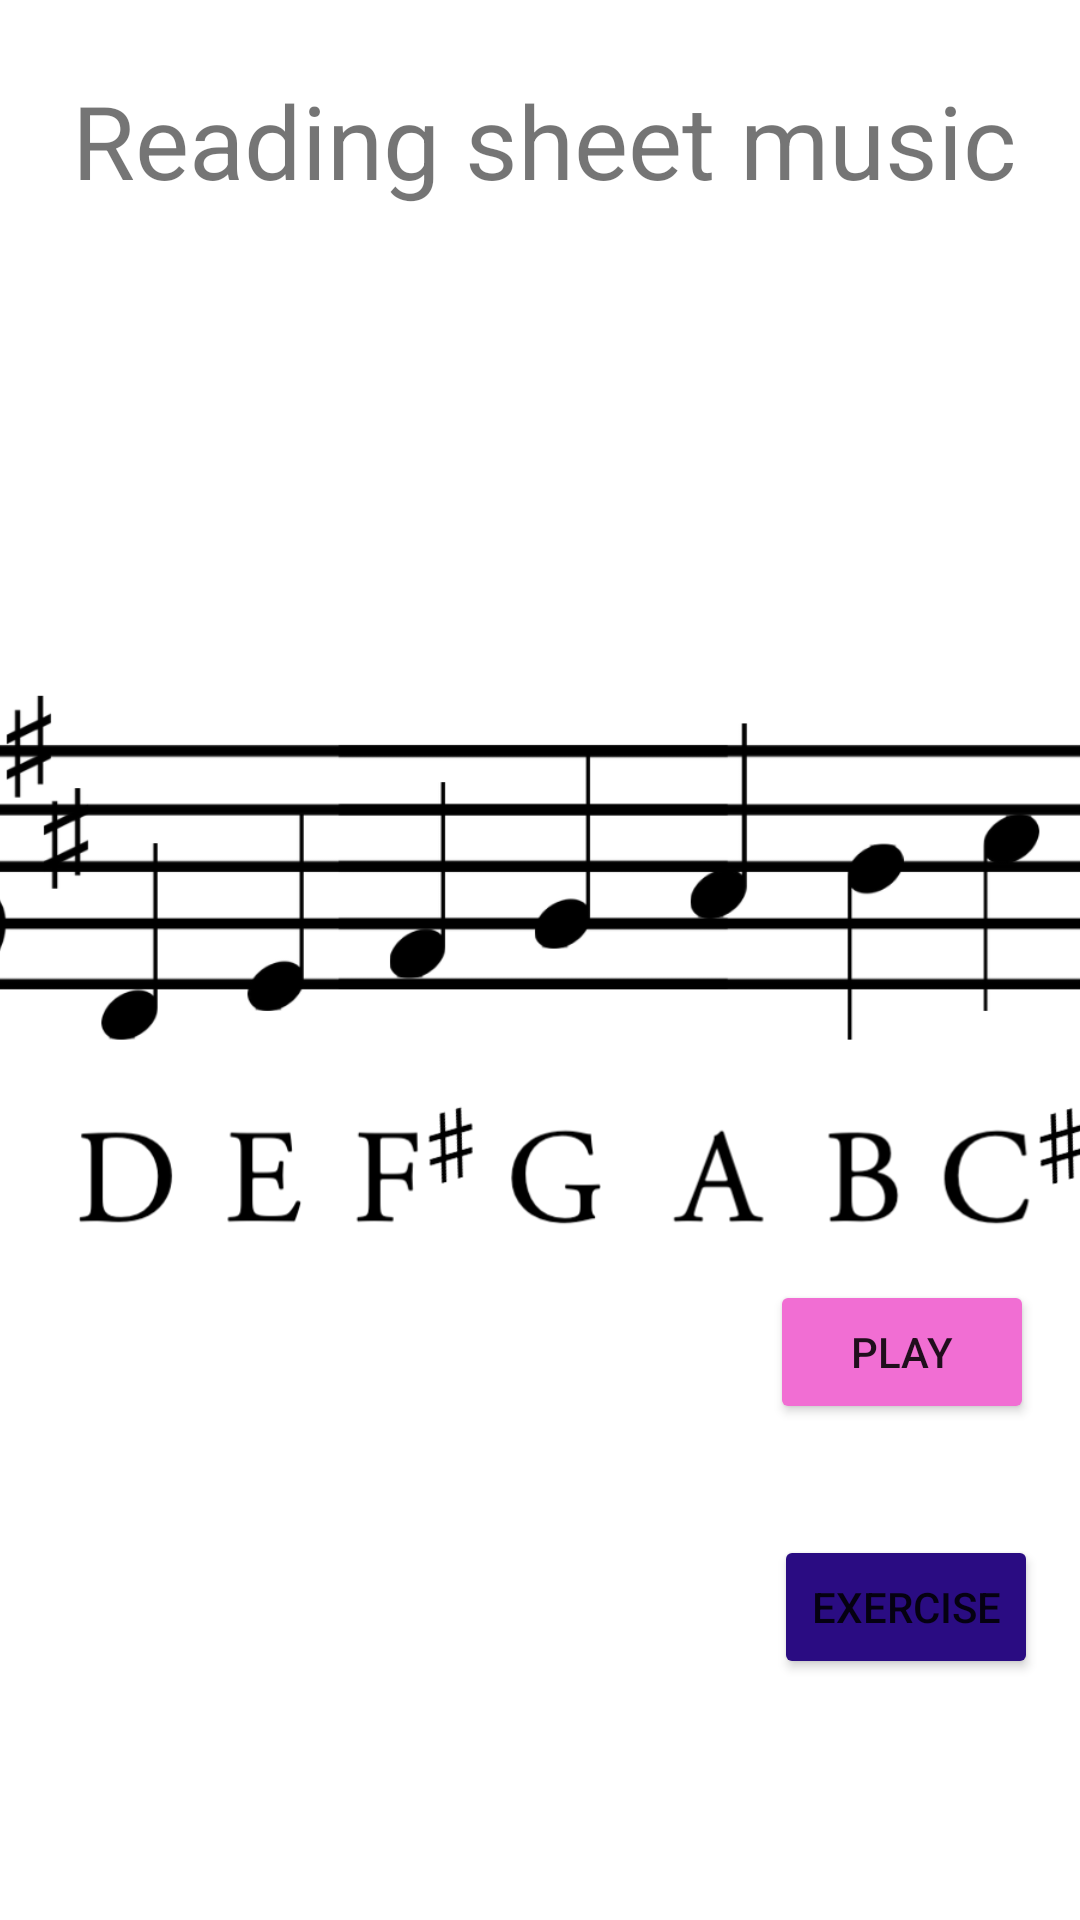

Produce the Android XML layout that renders to this screen, including the resource entries it uses.
<!-- AndroidManifest.xml: application theme Theme.ScaleGame -->
<!-- res/layout/activity_main.xml -->
<?xml version="1.0" encoding="utf-8"?>
<androidx.constraintlayout.widget.ConstraintLayout xmlns:android="http://schemas.android.com/apk/res/android"
    xmlns:app="http://schemas.android.com/apk/res-auto"
    xmlns:tools="http://schemas.android.com/tools"
    android:layout_width="match_parent"
    android:layout_height="match_parent"
    android:orientation="horizontal"
    tools:context=".MainActivity">

    <TextView
        android:id="@+id/textView"
        android:layout_width="wrap_content"
        android:layout_height="wrap_content"
        android:layout_marginStart="24dp"
        android:layout_marginTop="24dp"
        android:text="Reading sheet music"
        android:textSize="34sp"
        app:layout_constraintStart_toStartOf="parent"
        app:layout_constraintTop_toTopOf="parent" />

    <Button
        android:id="@+id/play"
        android:layout_width="wrap_content"
        android:layout_height="wrap_content"
        android:backgroundTint="@color/textLinkPink"
        android:onClick="playScale"
        android:text="play"
        app:layout_constraintBottom_toBottomOf="parent"
        app:layout_constraintEnd_toEndOf="parent"
        app:layout_constraintHorizontal_bias="0.944"
        app:layout_constraintStart_toStartOf="parent"
        app:layout_constraintTop_toTopOf="parent"
        app:layout_constraintVertical_bias="0.721" />

    <Button
        android:id="@+id/exercise"
        android:layout_width="wrap_content"
        android:layout_height="wrap_content"
        android:layout_marginTop="8dp"
        android:backgroundTint="@color/textLinkPurple"
        android:onClick="openActivityExercise"
        android:text="Exercise"
        app:layout_constraintBottom_toBottomOf="parent"
        app:layout_constraintEnd_toEndOf="parent"
        app:layout_constraintHorizontal_bias="0.948"
        app:layout_constraintStart_toStartOf="parent"
        app:layout_constraintTop_toBottomOf="@+id/play"
        app:layout_constraintVertical_bias="0.266" />

    <ImageView
        android:id="@+id/imageView6"
        android:layout_width="456dp"
        android:layout_height="208dp"
        app:layout_constraintBottom_toBottomOf="parent"
        app:layout_constraintEnd_toEndOf="parent"
        app:layout_constraintStart_toStartOf="parent"
        app:layout_constraintTop_toTopOf="parent"
        app:srcCompat="@drawable/dscale" />

</androidx.constraintlayout.widget.ConstraintLayout>
<!-- resources referenced by this layout -->
<resources>
  <color name="textLinkPink">#F16ED3</color>
  <color name="textLinkPurple">#2A0C82</color>
  <!-- drawable dscale: png bitmap (drawable, 62808 bytes) -->
  <style name="Theme.ScaleGame" parent="Theme.MaterialComponents.DayNight.NoActionBar">
          
          <item name="colorPrimary">@color/purple_500</item>
          <item name="colorPrimaryVariant">@color/purple_700</item>
          <item name="colorOnPrimary">@color/white</item>
          
          <item name="colorSecondary">@color/teal_200</item>
          <item name="colorSecondaryVariant">@color/teal_700</item>
          <item name="colorOnSecondary">@color/black</item>
          
          <item name="android:statusBarColor" tools:targetApi="l">?attr/colorPrimaryVariant</item>
          
      </style>
  <color name="purple_500">#FF6200EE</color>
  <color name="purple_700">#FF3700B3</color>
  <color name="white">#FFFFFFFF</color>
  <color name="teal_200">#FF03DAC5</color>
  <color name="teal_700">#FF018786</color>
  <color name="black">#FF000000</color>
</resources>
